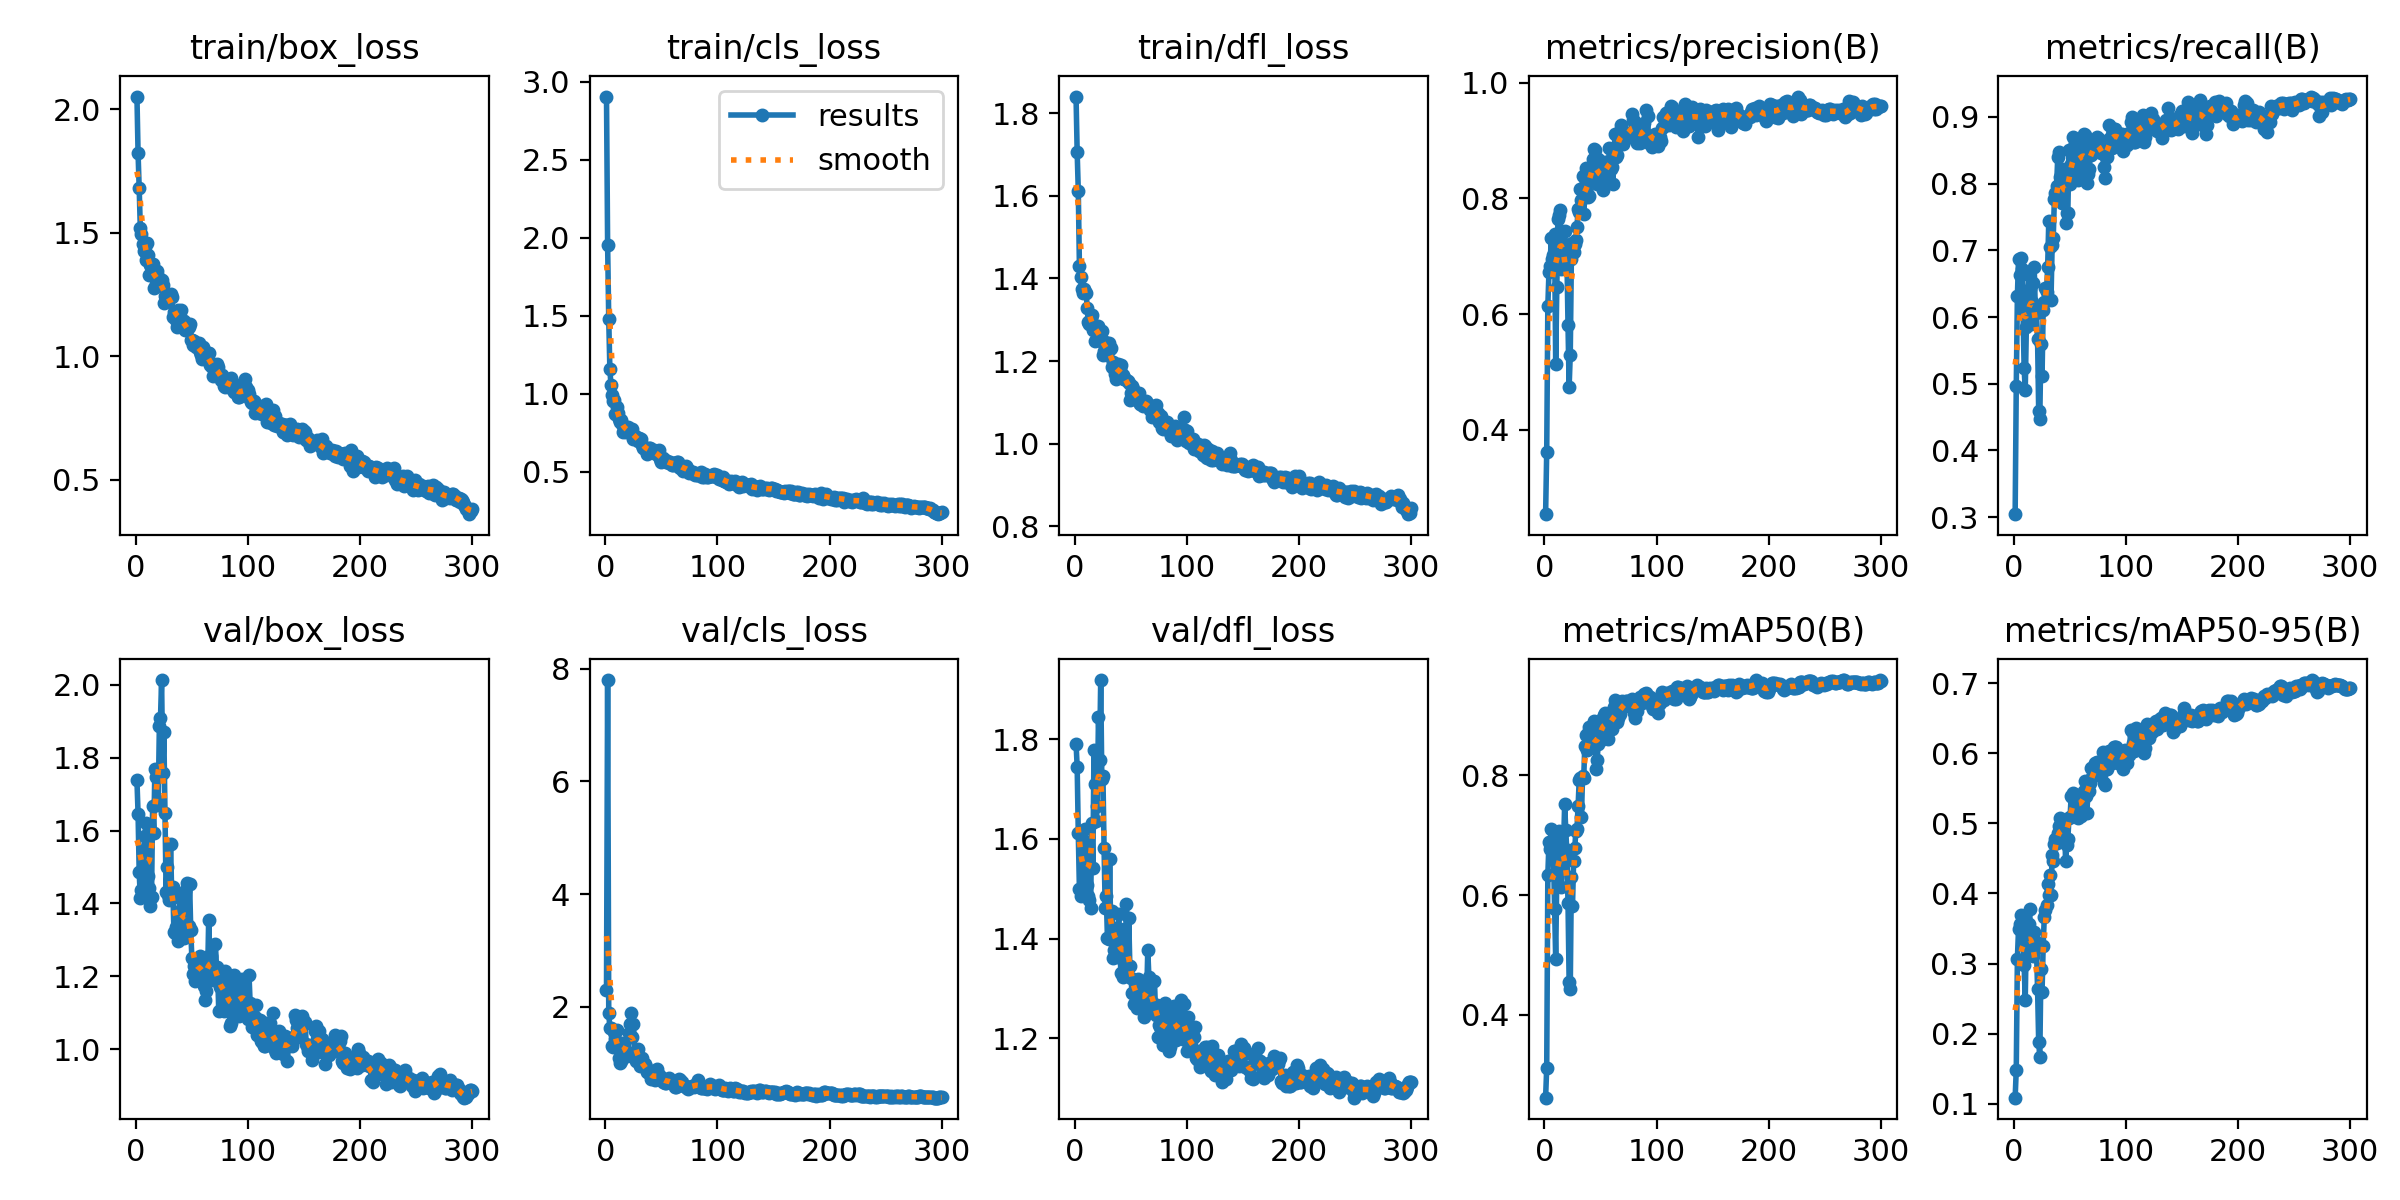

Source data for this figure (header and first rows):
epoch, train/box_loss, train/cls_loss, train/dfl_loss, metrics/precision(B), metrics/recall(B), metrics/mAP50(B), metrics/mAP50-95(B), val/box_loss, val/cls_loss, val/dfl_loss, lr/pg0, lr/pg1, lr/pg2
1, 2.052, 2.904, 1.84, 0.254, 0.3043, 0.2615, 0.1086, 1.737, 2.299, 1.791, 6.668e-05, 6.668e-05, 6.668e-05
2, 1.822, 1.954, 1.705, 0.3623, 0.4969, 0.3113, 0.1487, 1.646, 7.797, 1.745, 0.0001495, 0.0001495, 0.0001495
3, 1.68, 1.478, 1.612, 0.6143, 0.6316, 0.634, 0.307, 1.486, 1.888, 1.611, 0.0002318, 0.0002318, 0.0002318
4, 1.519, 1.16, 1.431, 0.6727, 0.6863, 0.6878, 0.3486, 1.414, 1.62, 1.5, 0.0003136, 0.0003136, 0.0003136
5, 1.495, 1.056, 1.405, 0.6824, 0.6626, 0.6769, 0.3558, 1.437, 1.632, 1.486, 0.0003948, 0.0003948, 0.0003948
6, 1.456, 0.993, 1.373, 0.7316, 0.6882, 0.71, 0.3697, 1.433, 1.309, 1.488, 0.0004754, 0.0004754, 0.0004754
7, 1.426, 0.9532, 1.366, 0.6947, 0.6716, 0.676, 0.3481, 1.476, 1.285, 1.493, 0.0005556, 0.0005556, 0.0005556
8, 1.444, 0.9588, 1.374, 0.7023, 0.6105, 0.6697, 0.3377, 1.586, 1.547, 1.595, 0.0006351, 0.0006351, 0.0006351
9, 1.39, 0.8711, 1.368, 0.7376, 0.5237, 0.5768, 0.2985, 1.622, 1.427, 1.62, 0.0007141, 0.0007141, 0.0007141
10, 1.457, 0.9133, 1.365, 0.5144, 0.4898, 0.4931, 0.2483, 1.555, 1.596, 1.586, 0.0007926, 0.0007926, 0.0007926
11, 1.41, 0.8798, 1.329, 0.6461, 0.5851, 0.6348, 0.3449, 1.474, 1.311, 1.507, 0.0008705, 0.0008705, 0.0008705
12, 1.33, 0.8381, 1.294, 0.7636, 0.6358, 0.6945, 0.3554, 1.442, 1.094, 1.485, 0.0009478, 0.0009478, 0.0009478
13, 1.37, 0.8193, 1.289, 0.771, 0.6626, 0.7077, 0.3567, 1.391, 1.004, 1.477, 0.001025, 0.001025, 0.001025
14, 1.344, 0.8302, 1.305, 0.7806, 0.642, 0.704, 0.378, 1.417, 1.041, 1.461, 0.001101, 0.001101, 0.001101
15, 1.372, 0.8087, 1.311, 0.6779, 0.5892, 0.6142, 0.3126, 1.667, 1.35, 1.632, 0.001177, 0.001177, 0.001177
16, 1.277, 0.7559, 1.276, 0.7412, 0.6219, 0.6558, 0.334, 1.594, 1.274, 1.541, 0.001252, 0.001252, 0.001252
17, 1.333, 0.781, 1.285, 0.7147, 0.6514, 0.679, 0.3101, 1.768, 1.284, 1.779, 0.001326, 0.001326, 0.001326
18, 1.291, 0.7538, 1.248, 0.7428, 0.6748, 0.7518, 0.3451, 1.747, 1.164, 1.709, 0.0014, 0.0014, 0.0014
19, 1.347, 0.7693, 1.282, 0.7144, 0.6112, 0.7086, 0.3327, 1.669, 1.129, 1.635, 0.001474, 0.001474, 0.001474
20, 1.313, 0.7862, 1.275, 0.701, 0.6061, 0.6701, 0.3218, 1.681, 1.144, 1.665, 0.001547, 0.001547, 0.001547
21, 1.316, 0.7657, 1.284, 0.5807, 0.5664, 0.5862, 0.2639, 1.887, 1.53, 1.845, 0.001557, 0.001557, 0.001557
22, 1.287, 0.7535, 1.272, 0.4738, 0.4592, 0.4547, 0.1879, 1.908, 1.699, 1.759, 0.001551, 0.001551, 0.001551
23, 1.309, 0.7626, 1.248, 0.5297, 0.4477, 0.4432, 0.1667, 2.013, 1.883, 1.918, 0.001546, 0.001546, 0.001546
24, 1.288, 0.7768, 1.273, 0.6953, 0.56, 0.6304, 0.2919, 1.758, 1.465, 1.719, 0.00154, 0.00154, 0.00154
25, 1.215, 0.7104, 1.215, 0.723, 0.5108, 0.5817, 0.2599, 1.87, 1.686, 1.726, 0.001535, 0.001535, 0.001535
26, 1.242, 0.7297, 1.225, 0.7067, 0.61, 0.6572, 0.3247, 1.649, 1.19, 1.582, 0.00153, 0.00153, 0.00153
27, 1.238, 0.723, 1.246, 0.7205, 0.6223, 0.6779, 0.3667, 1.433, 1.045, 1.462, 0.001524, 0.001524, 0.001524
28, 1.254, 0.7169, 1.231, 0.7279, 0.6429, 0.7068, 0.3761, 1.5, 1.115, 1.485, 0.001519, 0.001519, 0.001519
29, 1.224, 0.7004, 1.214, 0.7509, 0.6373, 0.7111, 0.3838, 1.424, 1.248, 1.401, 0.001513, 0.001513, 0.001513
30, 1.247, 0.7148, 1.243, 0.7814, 0.6746, 0.7488, 0.4139, 1.409, 1.037, 1.399, 0.001507, 0.001507, 0.001507
31, 1.251, 0.6996, 1.228, 0.7757, 0.7439, 0.7924, 0.3977, 1.563, 0.955, 1.559, 0.001502, 0.001502, 0.001502
32, 1.241, 0.7082, 1.231, 0.8155, 0.7044, 0.7948, 0.4257, 1.427, 0.9731, 1.398, 0.001497, 0.001497, 0.001497
33, 1.161, 0.6755, 1.187, 0.7974, 0.6262, 0.7308, 0.3977, 1.446, 1.083, 1.456, 0.001491, 0.001491, 0.001491
34, 1.179, 0.6565, 1.197, 0.8385, 0.7075, 0.7997, 0.4542, 1.32, 0.9541, 1.36, 0.001486, 0.001486, 0.001486
35, 1.177, 0.6484, 1.189, 0.7725, 0.7192, 0.7955, 0.446, 1.32, 0.9855, 1.378, 0.00148, 0.00148, 0.00148
36, 1.146, 0.6563, 1.167, 0.8036, 0.7765, 0.8493, 0.4702, 1.335, 0.9337, 1.4, 0.001474, 0.001474, 0.001474
37, 1.118, 0.617, 1.157, 0.8528, 0.7862, 0.8669, 0.4782, 1.338, 0.8428, 1.421, 0.001469, 0.001469, 0.001469
38, 1.188, 0.6433, 1.192, 0.8083, 0.7972, 0.8425, 0.4722, 1.297, 0.8407, 1.363, 0.001463, 0.001463, 0.001463
39, 1.162, 0.6541, 1.176, 0.8016, 0.8395, 0.8701, 0.4855, 1.414, 0.8393, 1.449, 0.001458, 0.001458, 0.001458
40, 1.185, 0.6506, 1.181, 0.8033, 0.8472, 0.88, 0.4956, 1.383, 0.8098, 1.387, 0.001453, 0.001453, 0.001453
41, 1.124, 0.6412, 1.191, 0.8514, 0.8101, 0.8771, 0.508, 1.33, 0.7147, 1.332, 0.001447, 0.001447, 0.001447
42, 1.14, 0.6287, 1.16, 0.8528, 0.7921, 0.86, 0.4922, 1.361, 0.7465, 1.378, 0.001442, 0.001442, 0.001442
43, 1.142, 0.6383, 1.167, 0.8685, 0.7707, 0.8472, 0.4906, 1.306, 0.727, 1.324, 0.001436, 0.001436, 0.001436
44, 1.107, 0.622, 1.157, 0.8854, 0.8217, 0.8903, 0.4928, 1.434, 0.6988, 1.419, 0.00143, 0.00143, 0.00143
45, 1.127, 0.6127, 1.157, 0.8838, 0.8043, 0.8805, 0.5046, 1.339, 0.7568, 1.336, 0.001425, 0.001425, 0.001425
46, 1.105, 0.6209, 1.155, 0.8362, 0.7414, 0.8108, 0.4459, 1.457, 0.8907, 1.47, 0.001419, 0.001419, 0.001419
47, 1.119, 0.6159, 1.153, 0.8246, 0.7558, 0.8257, 0.4686, 1.338, 0.8065, 1.343, 0.001414, 0.001414, 0.001414
48, 1.129, 0.6429, 1.147, 0.8674, 0.7552, 0.853, 0.4771, 1.454, 0.7912, 1.442, 0.001408, 0.001408, 0.001408
49, 1.065, 0.582, 1.105, 0.8263, 0.851, 0.8823, 0.5071, 1.327, 0.7213, 1.346, 0.001403, 0.001403, 0.001403
50, 1.066, 0.5645, 1.123, 0.8278, 0.8002, 0.8597, 0.5085, 1.25, 0.7516, 1.32, 0.001397, 0.001397, 0.001397
51, 1.046, 0.5877, 1.139, 0.8432, 0.8288, 0.8942, 0.5394, 1.206, 0.6736, 1.291, 0.001392, 0.001392, 0.001392
52, 1.062, 0.5748, 1.132, 0.8142, 0.8526, 0.8882, 0.5375, 1.23, 0.7041, 1.29, 0.001386, 0.001386, 0.001386
53, 1.049, 0.5783, 1.125, 0.8545, 0.8701, 0.9014, 0.5431, 1.188, 0.642, 1.268, 0.001381, 0.001381, 0.001381
54, 1.037, 0.5666, 1.115, 0.8628, 0.8616, 0.9041, 0.5403, 1.233, 0.6475, 1.295, 0.001375, 0.001375, 0.001375
55, 1.045, 0.5676, 1.117, 0.8338, 0.8415, 0.8711, 0.518, 1.197, 0.7071, 1.261, 0.00137, 0.00137, 0.00137
56, 1.052, 0.5638, 1.104, 0.8628, 0.8148, 0.8759, 0.5295, 1.242, 0.6753, 1.319, 0.001364, 0.001364, 0.001364
57, 1.018, 0.5543, 1.122, 0.8556, 0.8061, 0.8607, 0.5081, 1.255, 0.7323, 1.309, 0.001359, 0.001359, 0.001359
58, 1.007, 0.561, 1.096, 0.8861, 0.8513, 0.9048, 0.5398, 1.23, 0.6583, 1.278, 0.001353, 0.001353, 0.001353
59, 0.9881, 0.5447, 1.096, 0.8505, 0.8464, 0.8861, 0.528, 1.215, 0.6791, 1.276, 0.001348, 0.001348, 0.001348
60, 1.036, 0.5473, 1.099, 0.8548, 0.8082, 0.8771, 0.5104, 1.251, 0.6412, 1.306, 0.001342, 0.001342, 0.001342
... 240 more rows
